Image classification data set "data" (AdamGinna/TrashRec_dataset on GitHub). Class labels (6): cardboard, glass, metal, paper, plastic, trash.

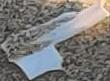
Label: trash

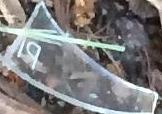
Label: glass

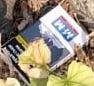
Label: cardboard

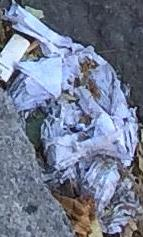
Label: paper

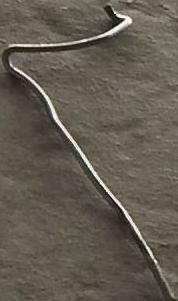
Label: metal

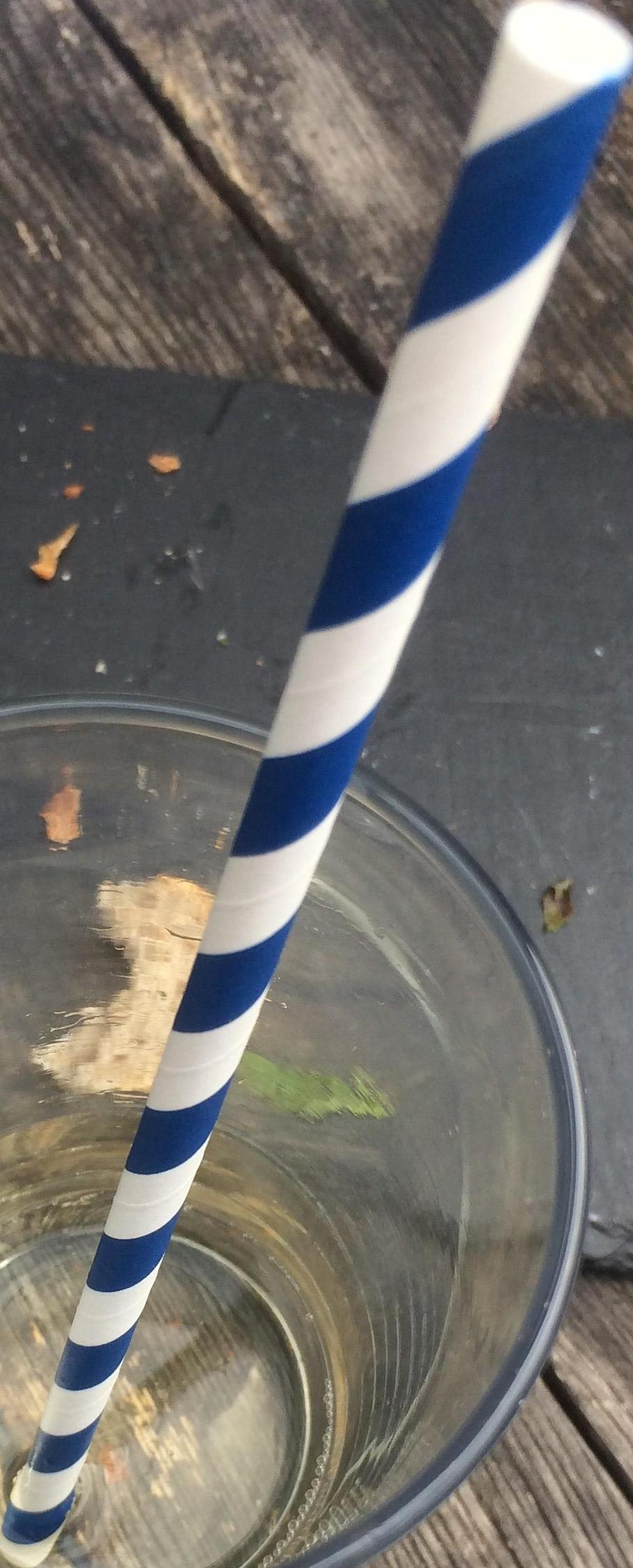
Label: paper
